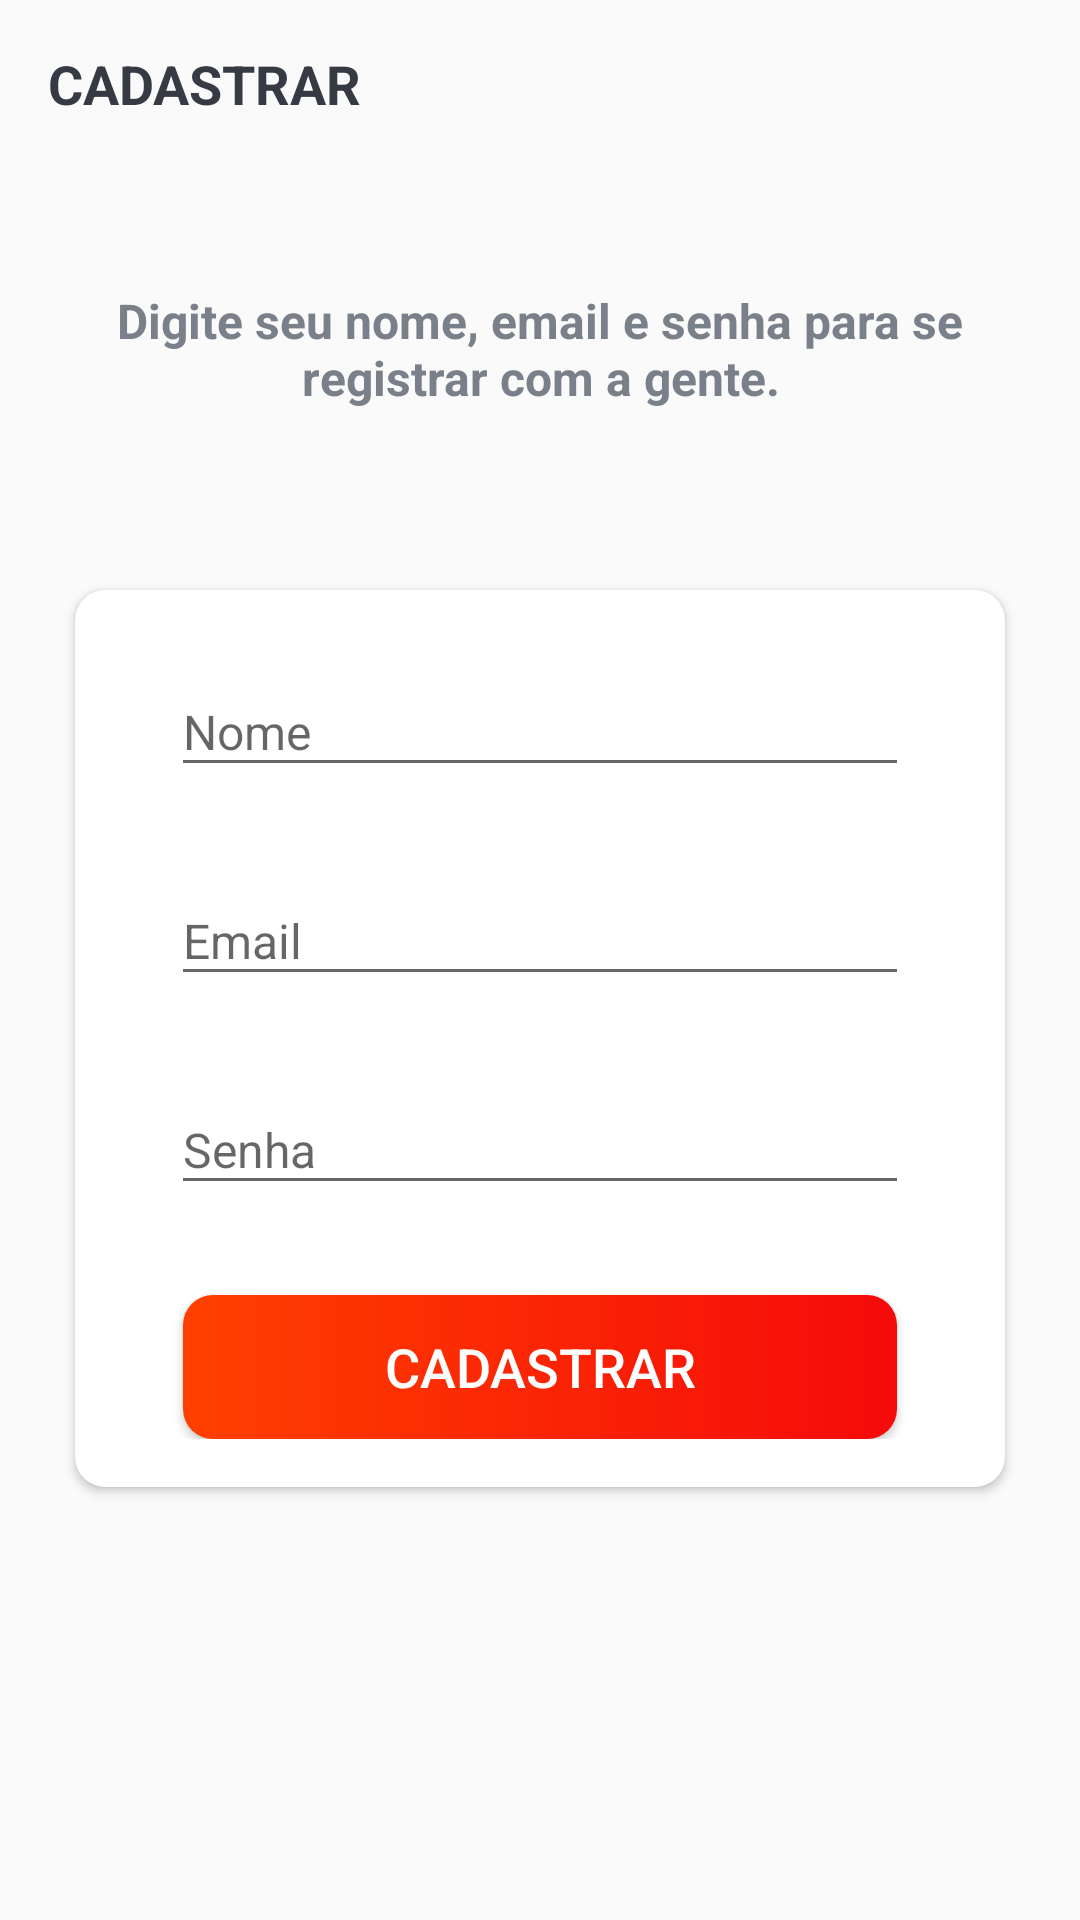

Here is an Android app screen rendered from its layout file. Give the layout XML and the strings, colors and styles it references.
<!-- AndroidManifest.xml: activity theme AppTheme.NoActionBar -->
<!-- res/layout/activity_signup.xml -->
<?xml version="1.0" encoding="utf-8"?>
<LinearLayout xmlns:android="http://schemas.android.com/apk/res/android"
    xmlns:app="http://schemas.android.com/apk/res-auto"
    xmlns:tools="http://schemas.android.com/tools"
    android:layout_width="match_parent"
    android:layout_height="match_parent"
    android:background="@drawable/ic_background"
    android:orientation="vertical"
    tools:context=".ui.home.SignUpActivity">

    <androidx.appcompat.widget.Toolbar
        android:id="@+id/toolbar_sign_up_activity"
        android:layout_width="match_parent"
        android:layout_height="?attr/actionBarSize">

        <TextView
            android:id="@+id/tv_title"
            android:layout_width="match_parent"
            android:layout_height="match_parent"
            android:gravity="center_vertical"
            android:text="@string/sign_up"
            android:textColor="@color/primary_text_color"
            android:textSize="@dimen/toolbar_title_text_size"
            android:textStyle="bold" />

    </androidx.appcompat.widget.Toolbar>

    <LinearLayout
        android:layout_width="match_parent"
        android:layout_height="match_parent"
        android:layout_gravity="center"
        android:layout_marginTop="@dimen/authentication_screen_content_marginTop"
        android:orientation="vertical">

        <TextView
            android:layout_width="match_parent"
            android:layout_height="wrap_content"
            android:layout_marginStart="@dimen/authentication_screen_marginStartEnd"
            android:layout_marginEnd="@dimen/authentication_screen_marginStartEnd"
            android:gravity="center"
            android:textStyle="bold"
            android:text="@string/sign_up_description_text"
            android:textColor="@color/secondary_text_color"
            android:textSize="@dimen/authentication_description_text_size" />

        <androidx.cardview.widget.CardView
            android:layout_width="match_parent"
            android:layout_height="wrap_content"
            android:layout_marginStart="@dimen/authentication_screen_marginStartEnd"
            android:layout_marginTop="@dimen/authentication_screen_card_view_marginTop"
            android:layout_marginEnd="@dimen/authentication_screen_marginStartEnd"
            android:elevation="@dimen/card_view_elevation"
            app:cardCornerRadius="@dimen/card_view_corner_radius">

            <LinearLayout
                android:layout_width="match_parent"
                android:layout_height="wrap_content"
                android:orientation="vertical"
                android:padding="@dimen/card_view_layout_content_padding">

                <com.google.android.material.textfield.TextInputLayout
                    android:layout_width="match_parent"
                    android:layout_height="wrap_content"
                    android:layout_marginStart="@dimen/authentication_screen_til_marginStartEnd"
                    android:layout_marginEnd="@dimen/authentication_screen_til_marginStartEnd">

                    <androidx.appcompat.widget.AppCompatEditText
                        android:id="@+id/et_name"
                        android:layout_width="match_parent"
                        android:layout_height="wrap_content"
                        android:drawableStart="@drawable/ic_baseline_chat_bubble_outline_24"
                        android:hint="@string/name"
                        android:inputType="textEmailAddress"
                        android:textSize="@dimen/et_text_size" />
                </com.google.android.material.textfield.TextInputLayout>

                <com.google.android.material.textfield.TextInputLayout
                    android:layout_width="match_parent"
                    android:layout_height="wrap_content"
                    android:layout_marginStart="@dimen/authentication_screen_til_marginStartEnd"
                    android:layout_marginTop="@dimen/authentication_screen_til_marginTop"
                    android:layout_marginEnd="@dimen/authentication_screen_til_marginStartEnd">

                    <androidx.appcompat.widget.AppCompatEditText
                        android:id="@+id/et_email"
                        android:layout_width="match_parent"
                        android:layout_height="wrap_content"
                        android:drawableStart="@drawable/ic_baseline_person_24"
                        android:hint="@string/email"
                        android:inputType="textEmailAddress"
                        android:textSize="@dimen/et_text_size" />
                </com.google.android.material.textfield.TextInputLayout>

                <com.google.android.material.textfield.TextInputLayout
                    android:layout_width="match_parent"
                    android:layout_height="wrap_content"
                    android:layout_marginStart="@dimen/authentication_screen_til_marginStartEnd"
                    android:layout_marginTop="@dimen/authentication_screen_til_marginTop"
                    android:layout_marginEnd="@dimen/authentication_screen_til_marginStartEnd">

                    <androidx.appcompat.widget.AppCompatEditText
                        android:id="@+id/et_password"
                        android:layout_width="match_parent"
                        android:layout_height="wrap_content"
                        android:drawableStart="@drawable/ic_baseline_lock_24"
                        android:hint="@string/password"
                        android:inputType="textPassword"
                        android:textSize="16sp" />
                </com.google.android.material.textfield.TextInputLayout>

                <Button
                    android:id="@+id/btn_sign_up"
                    android:layout_width="match_parent"
                    android:layout_height="wrap_content"
                    android:layout_gravity="center"
                    android:layout_marginStart="@dimen/btn_marginStartEnd"
                    android:layout_marginTop="@dimen/sign_up_screen_btn_marginTop"
                    android:layout_marginEnd="@dimen/btn_marginStartEnd"
                    android:background="@drawable/shape_button_rounded"
                    android:foreground="?attr/selectableItemBackground"
                    android:gravity="center"
                    android:paddingTop="@dimen/btn_paddingTopBottom"
                    android:paddingBottom="@dimen/btn_paddingTopBottom"
                    android:text="@string/sign_up"
                    android:textColor="@android:color/white"
                    android:textSize="@dimen/btn_text_size" />
            </LinearLayout>
            <ProgressBar
                android:id="@+id/progress_circular_signup"
                android:layout_width="wrap_content"
                android:layout_height="wrap_content"
                android:visibility="gone"
                android:layout_gravity="center"/>

        </androidx.cardview.widget.CardView>
    </LinearLayout>
</LinearLayout>
<!-- resources referenced by this layout -->
<resources>
  <color name="primary_text_color">#363A43</color>
  <color name="secondary_text_color">#7A8089</color>
  <dimen name="authentication_description_text_size">16sp</dimen>
  <dimen name="authentication_screen_card_view_marginTop">60dp</dimen>
  <dimen name="authentication_screen_content_marginTop">40dp</dimen>
  <dimen name="authentication_screen_marginStartEnd">25dp</dimen>
  <dimen name="authentication_screen_til_marginStartEnd">16dp</dimen>
  <dimen name="authentication_screen_til_marginTop">20dp</dimen>
  <dimen name="btn_marginStartEnd">20dp</dimen>
  <dimen name="btn_paddingTopBottom">8dp</dimen>
  <dimen name="btn_text_size">18sp</dimen>
  <dimen name="card_view_corner_radius">10dp</dimen>
  <dimen name="card_view_elevation">10dp</dimen>
  <dimen name="card_view_layout_content_padding">16dp</dimen>
  <dimen name="et_text_size">16sp</dimen>
  <dimen name="sign_up_screen_btn_marginTop">30dp</dimen>
  <dimen name="toolbar_title_text_size">18sp</dimen>
  <!-- drawable shape_button_rounded (drawable) -->
  <?xml version="1.0" encoding="utf-8"?>
  <shape xmlns:android="http://schemas.android.com/apk/res/android"
      android:shape="rectangle">
  
      <gradient
          android:angle="360"
          android:startColor="#FF4000"
          android:endColor="#F50A0A"
          android:type="linear">
      </gradient>
  
      <corners
          android:radius="10dp">
  
      </corners>
  
  
  </shape>
  <string name="email">Email</string>
  <string name="name">Nome</string>
  <string name="password">Senha</string>
  <string name="sign_up">CADASTRAR</string>
  <string name="sign_up_description_text">Digite seu nome, email e senha para se registrar com a gente.</string>
  <style name="AppTheme.NoActionBar" parent="Theme.AppCompat.Light.NoActionBar">
          <item name="windowActionBar">false</item>
          <item name="windowNoTitle">true</item>
          <item name="android:statusBarColor">@color/colorPrimaryDark</item>
          <item name="colorAccent">@color/colorAccent</item>
  
      </style>
  <color name="colorPrimaryDark">#C41C17</color>
  <color name="colorAccent">#F99700</color>
</resources>
